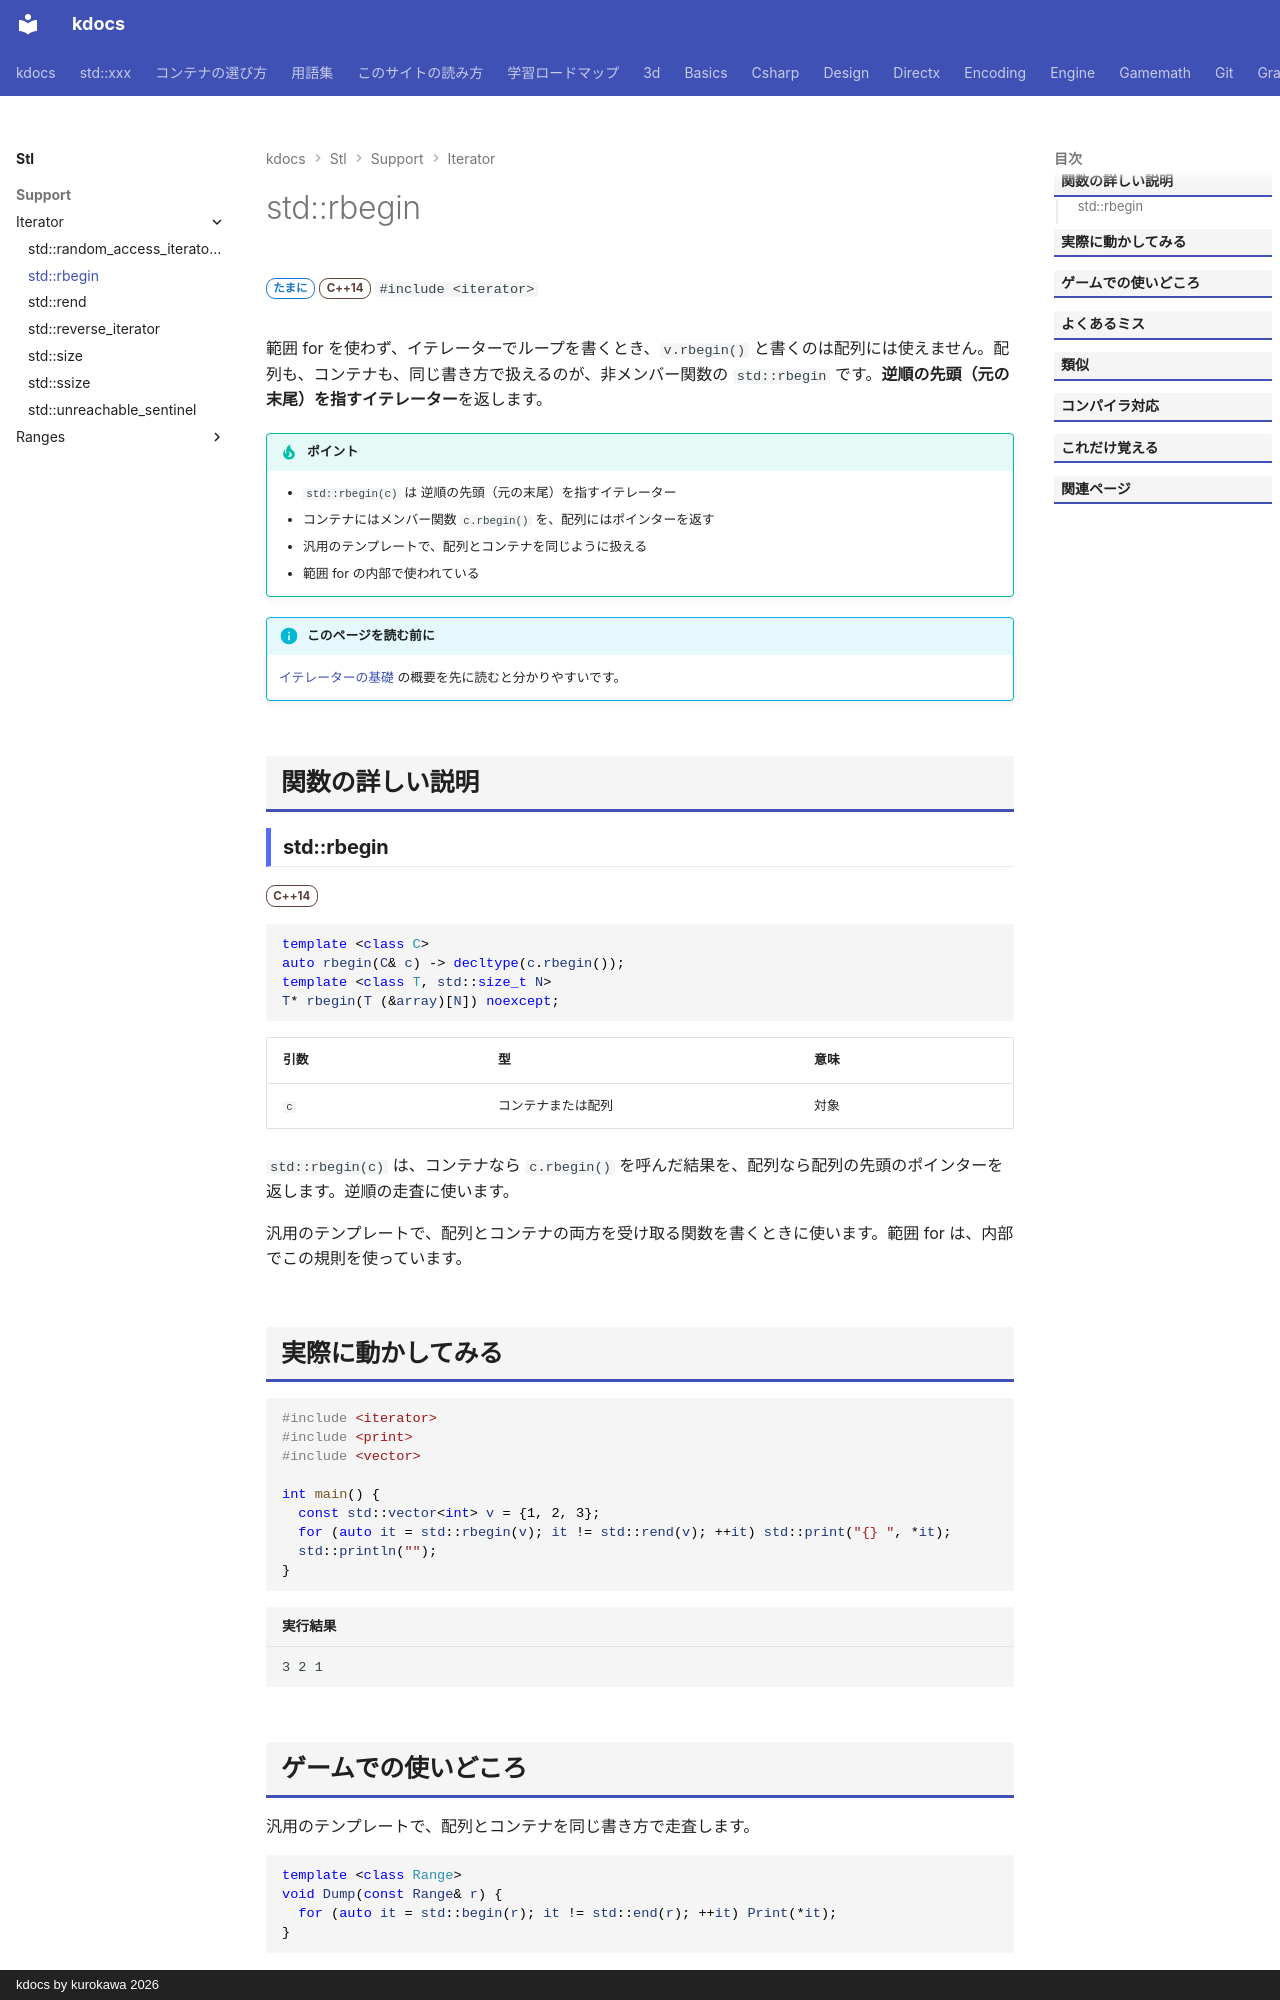

repository: qwzxdf/kdocs · page: stl/support/iterator/rbegin/index.html · generator: mkdocs · copyright: kdocs by kurokawa 2026

---
title: std::rbegin
summary: "コンテナや配列の逆順の先頭（最後の要素）を指すイテレータを返す。"
order: 900
group: イテレータの道具（<iterator>）
tags:
  - 型・言語サポート
---

# std::rbegin

<div class="page-badges" markdown>
<span class="rank rank-sometimes">たまに</span>
<span class="ver ver-14">C++14</span>
`#include <iterator>`
</div>

範囲 for を使わず、イテレーターでループを書くとき、`v.rbegin()` と書くのは配列には使えません。配列も、コンテナも、同じ書き方で扱えるのが、非メンバー関数の `std::rbegin` です。<strong>逆順の先頭（元の末尾）を指すイテレーター</strong>を返します。

!!! tip "ポイント"
    - `std::rbegin(c)` は 逆順の先頭（元の末尾）を指すイテレーター
    - コンテナにはメンバー関数 `c.rbegin()` を、配列にはポインターを返す
    - 汎用のテンプレートで、配列とコンテナを同じように扱える
    - 範囲 for の内部で使われている

!!! info "このページを読む前に"
    [イテレーターの基礎](../../../basics/iterator.md) の概要を先に読むと分かりやすいです。

## 関数の詳しい説明

### std::rbegin {#rbegin}

<span class="ver ver-14">C++14</span>

```cpp
template <class C>
auto rbegin(C& c) -> decltype(c.rbegin());
template <class T, std::size_t N>
T* rbegin(T (&array)[N]) noexcept;
```

| 引数 | 型 | 意味 |
| --- | --- | --- |
| `c` | コンテナまたは配列 | 対象 |

`std::rbegin(c)` は、コンテナなら `c.rbegin()` を呼んだ結果を、配列なら配列の先頭のポインターを返します。逆順の走査に使います。

汎用のテンプレートで、配列とコンテナの両方を受け取る関数を書くときに使います。範囲 for は、内部でこの規則を使っています。
